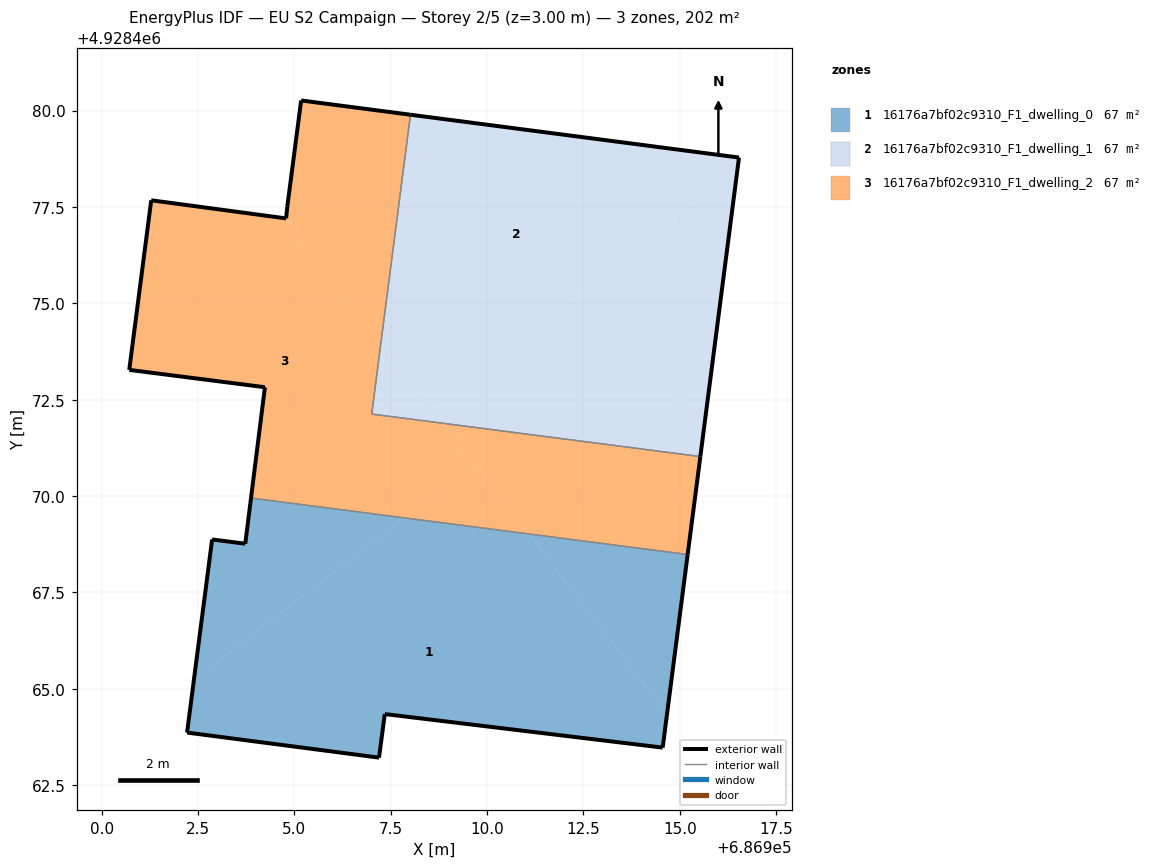
=== STOREY PLAN SPEC (per zone: floor XY polygon, exterior-wall plan segments, windows/doors) ===
zone 1: 16176a7bf02c9310_F1_dwelling_0  (67.3 m²)
  floor: (686914.56, 4928463.47) (686914.67, 4928464.35) (686911.09, 4928469.02) (686907.86, 4928469.43) (686902.39, 4928465.24) (686902.21, 4928463.86) (686907.19, 4928463.21) (686907.34, 4928464.34)
  floor: (686907.86, 4928469.43) (686903.87, 4928469.95) (686903.72, 4928468.76) (686902.86, 4928468.87) (686902.39, 4928465.24)
  floor: (686914.67, 4928464.35) (686915.20, 4928468.48) (686911.09, 4928469.02)
  exterior wall: (686907.34, 4928464.34) – (686907.19, 4928463.21)  [1.1 m]
  exterior wall: (686907.19, 4928463.21) – (686902.21, 4928463.86)  [5.0 m]
  exterior wall: (686902.21, 4928463.86) – (686902.86, 4928468.87)  [5.1 m]
  exterior wall: (686902.86, 4928468.87) – (686903.72, 4928468.76)  [0.9 m]
  exterior wall: (686903.72, 4928468.76) – (686903.87, 4928469.95)  [1.2 m]
  exterior wall: (686915.20, 4928468.48) – (686914.56, 4928463.47)  [5.1 m]
  exterior wall: (686914.56, 4928463.47) – (686907.34, 4928464.34)  [7.3 m]
  interior walls: 1
zone 2: 16176a7bf02c9310_F1_dwelling_1  (67.3 m²)
  floor: (686915.53, 4928471.03) (686916.49, 4928478.44) (686908.54, 4928472.33) (686908.88, 4928471.89)
  floor: (686916.49, 4928478.44) (686916.54, 4928478.78) (686908.01, 4928479.89) (686907.25, 4928474.01) (686908.54, 4928472.33)
  floor: (686908.88, 4928471.89) (686907.25, 4928474.01) (686907.01, 4928472.13)
  exterior wall: (686916.54, 4928478.78) – (686915.53, 4928471.03)  [7.8 m]
  exterior wall: (686908.01, 4928479.89) – (686916.54, 4928478.78)  [8.6 m]
  interior walls: 2
zone 3: 16176a7bf02c9310_F1_dwelling_2  (67.3 m²)
  floor: (686907.25, 4928474.01) (686908.01, 4928479.89) (686905.18, 4928480.26) (686904.81, 4928477.50) (686904.79, 4928477.22)
  floor: (686909.69, 4928470.84) (686908.88, 4928471.89) (686907.01, 4928472.13) (686907.25, 4928474.01) (686904.79, 4928477.22) (686904.79, 4928477.20) (686901.29, 4928477.67) (686900.71, 4928473.27) (686904.23, 4928472.82) (686903.87, 4928469.95) (686907.86, 4928469.43)
  floor: (686911.09, 4928469.02) (686909.69, 4928470.84) (686907.86, 4928469.43)
  floor: (686915.20, 4928468.48) (686915.53, 4928471.03) (686908.88, 4928471.89) (686911.09, 4928469.02)
  exterior wall: (686903.87, 4928469.95) – (686904.23, 4928472.82)  [2.9 m]
  exterior wall: (686904.23, 4928472.82) – (686900.71, 4928473.27)  [3.5 m]
  exterior wall: (686900.71, 4928473.27) – (686901.29, 4928477.67)  [4.4 m]
  exterior wall: (686901.29, 4928477.67) – (686904.79, 4928477.20)  [3.5 m]
  exterior wall: (686904.79, 4928477.20) – (686904.81, 4928477.50)  [0.3 m]
  exterior wall: (686904.81, 4928477.50) – (686905.18, 4928480.26)  [2.8 m]
  exterior wall: (686905.18, 4928480.26) – (686908.01, 4928479.89)  [2.9 m]
  exterior wall: (686915.53, 4928471.03) – (686915.20, 4928468.48)  [2.6 m]
  interior walls: 3

=== DERIVED (storey summary) ===
Building: EU S2 Campaign
Storey: 2 of 5  (floor level z = 3.00 m)
Storey gross floor area: 201.8 m²
Zones on this storey: 3
  - 16176a7bf02c9310_F1_dwelling_0: floor 67.3 m²; exterior wall 25.6 m (76.8 m²); WWR 0.0%
  - 16176a7bf02c9310_F1_dwelling_1: floor 67.3 m²; exterior wall 16.4 m (49.3 m²); WWR 0.0%
  - 16176a7bf02c9310_F1_dwelling_2: floor 67.3 m²; exterior wall 22.9 m (68.8 m²); WWR 0.0%
Zone adjacency (shared interzone walls):
  - 16176a7bf02c9310_F1_dwelling_0 ↔ 16176a7bf02c9310_F1_dwelling_2
  - 16176a7bf02c9310_F1_dwelling_1 ↔ 16176a7bf02c9310_F1_dwelling_2